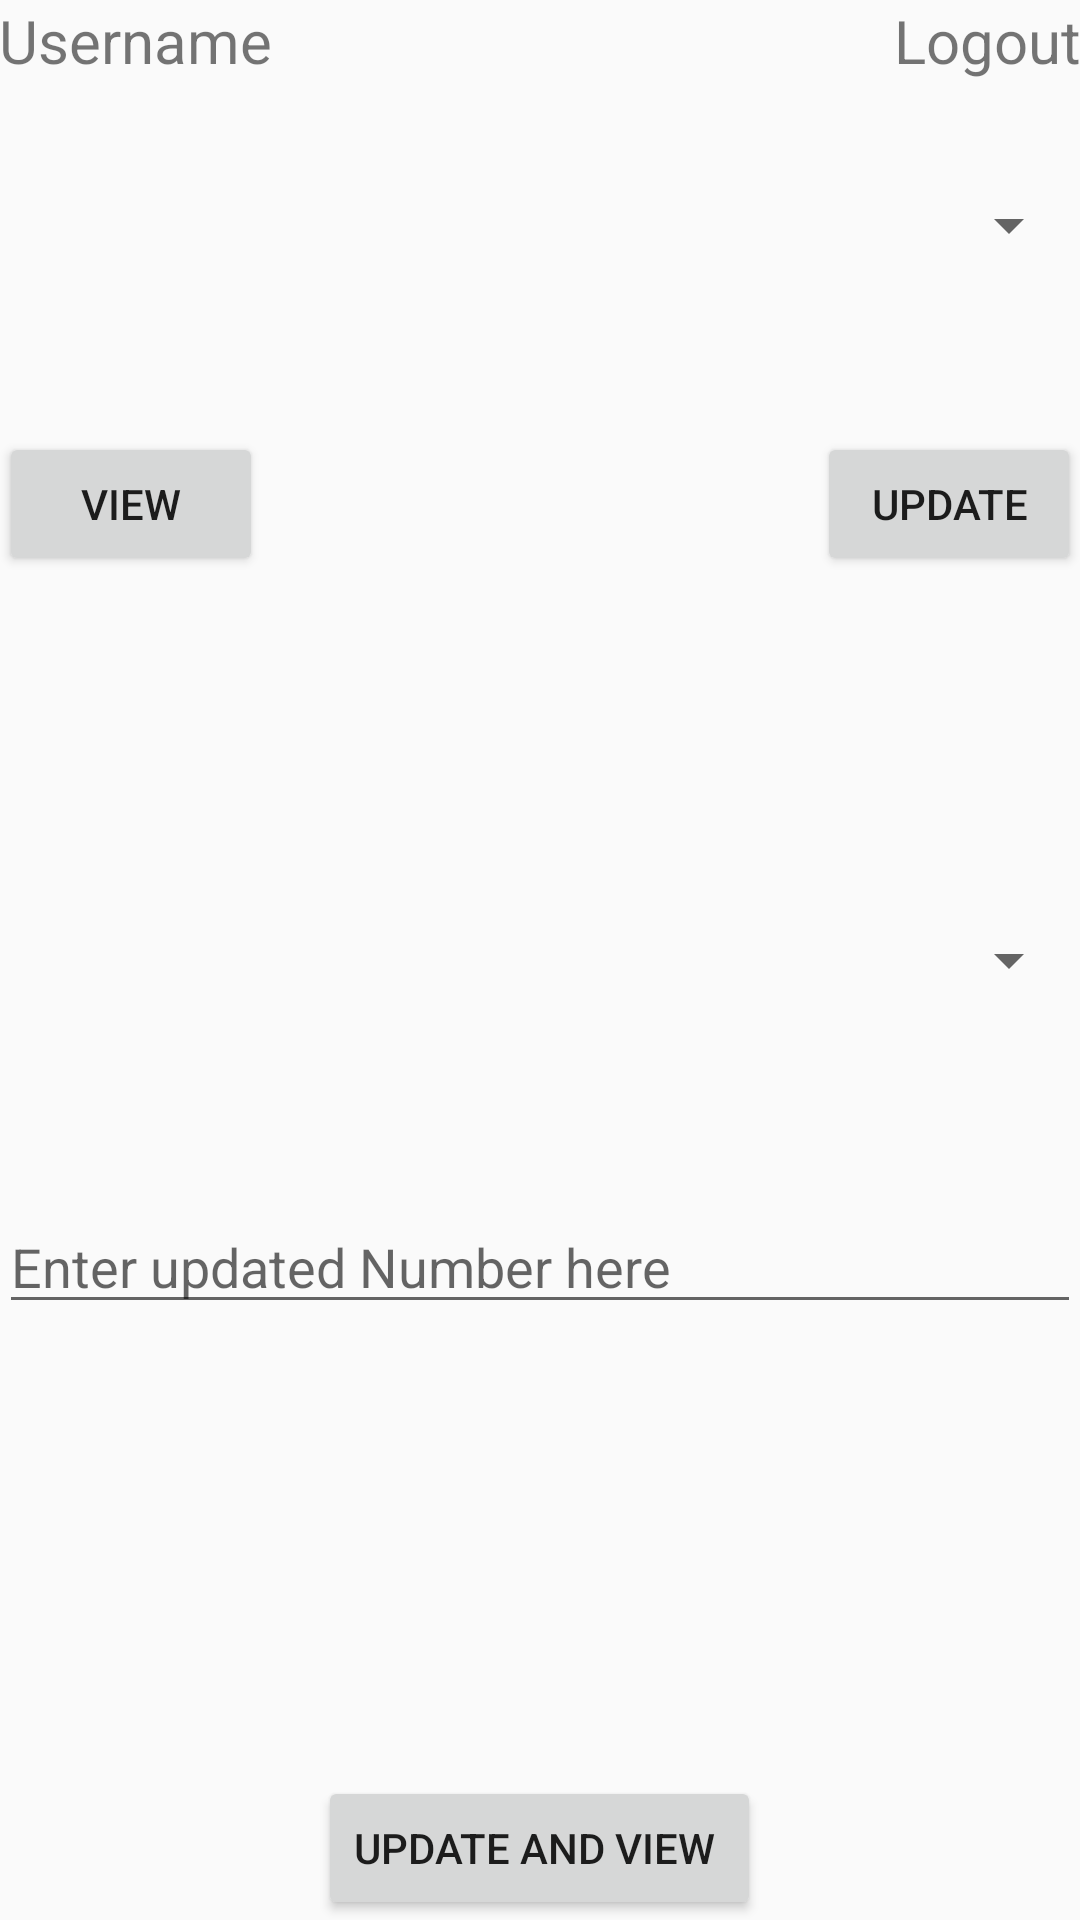

Android layout source for this screen:
<!-- AndroidManifest.xml: application theme AppTheme -->
<!-- res/layout/activity_main2.xml -->
<?xml version="1.0" encoding="utf-8"?>
<RelativeLayout xmlns:android="http://schemas.android.com/apk/res/android"
    xmlns:tools="http://schemas.android.com/tools"
    android:layout_width="match_parent"
    android:layout_height="match_parent"
    android:paddingBottom="@dimen/activity_vertical_margin"
    android:paddingLeft="@dimen/activity_horizontal_margin"
    android:paddingRight="@dimen/activity_horizontal_margin"
    android:paddingTop="@dimen/activity_vertical_margin"
    tools:context="com.example.example.statistics.MainActivity2">

    <Spinner
        android:layout_width="match_parent"
        android:layout_height="wrap_content"
        android:id="@+id/spinner"
        android:prompt="@string/spinner_state"
        android:layout_alignParentTop="true"
        android:layout_alignRight="@+id/update"
        android:layout_alignEnd="@+id/update"
        android:layout_marginTop="63dp" />

    <Button
        android:layout_width="wrap_content"
        android:layout_height="wrap_content"
        android:text="view"
        android:id="@+id/view"
        android:layout_below="@+id/spinner"
        android:layout_alignParentLeft="true"
        android:layout_alignParentStart="true"
        android:layout_marginTop="57dp" />

    <Button
        android:layout_width="wrap_content"
        android:layout_height="wrap_content"
        android:text="update"
        android:id="@+id/update"
        android:layout_alignBottom="@+id/view"
        android:layout_alignParentRight="true"
        android:layout_alignParentEnd="true" />

    <Spinner
        android:layout_width="match_parent"
        android:layout_height="wrap_content"
        android:id="@+id/spinner2"
        android:layout_centerVertical="true"
        android:layout_centerHorizontal="true" />

    <EditText
        android:layout_width="match_parent"
        android:layout_height="wrap_content"
        android:inputType="number"
        android:ems="10"
        android:id="@+id/number"
        android:hint="Enter updated Number here "
        android:layout_below="@+id/spinner2"
        android:layout_alignRight="@+id/update"
        android:layout_alignEnd="@+id/update"
        android:layout_marginTop="68dp" />

    <Button
        android:layout_width="wrap_content"
        android:layout_height="wrap_content"
        android:text="update and view "
        android:id="@+id/button"
        android:layout_alignParentBottom="true"
        android:layout_centerHorizontal="true" />

    <TextView
        android:layout_width="wrap_content"
        android:layout_height="wrap_content"
        android:text="Username"
        android:id="@+id/textView6"
        android:layout_alignParentTop="true"
        android:layout_alignParentLeft
            ="true"
        android:textSize="20dp"/>

    <TextView
        android:layout_width="wrap_content"
        android:layout_height="wrap_content"
        android:text="Logout"
        android:id="@+id/textView8"
        android:layout_alignParentTop="true"
        android:layout_alignParentRight="true"
        android:textSize="20dp" />

</RelativeLayout>
<!-- resources referenced by this layout -->
<resources>
  <string name="spinner_state">Select State</string>
  <style name="AppTheme" parent="Theme.AppCompat.Light.NoActionBar">
      <item name="colorPrimary">#3F51B5</item>
      <item name="colorPrimaryDark">#303F9F</item>
      <item name="colorAccent">#FF4081</item>
      <item name="android:windowActionBar">false</item>
  </style>
</resources>
